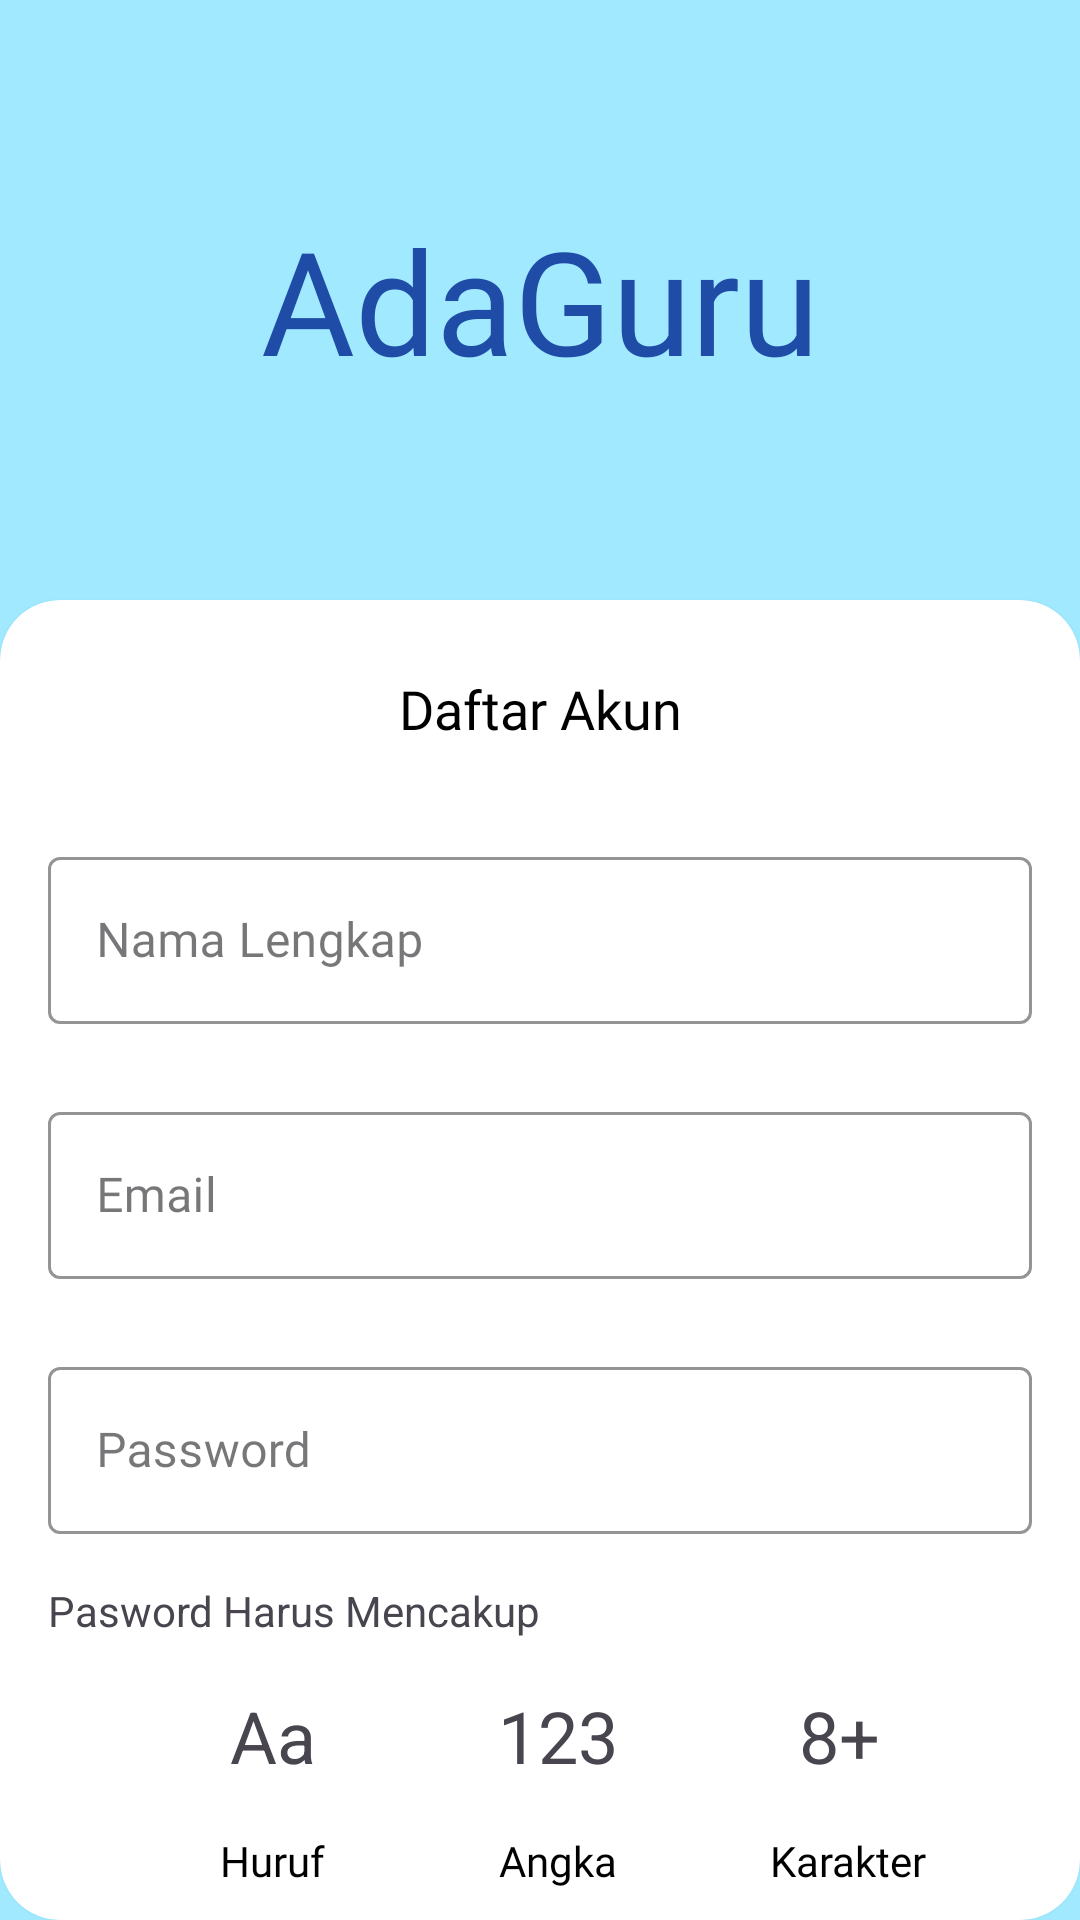

Layout XML and referenced resources for this Android screen:
<!-- AndroidManifest.xml: application theme Theme.Testingapl -->
<!-- res/layout/activity_daftar_akun.xml -->
<?xml version="1.0" encoding="utf-8"?>
<androidx.constraintlayout.widget.ConstraintLayout
    xmlns:android="http://schemas.android.com/apk/res/android"
    xmlns:app="http://schemas.android.com/apk/res-auto"
    xmlns:tools="http://schemas.android.com/tools"
    android:layout_width="match_parent"
    android:layout_height="match_parent"
    android:background="#A0E9FF"
    tools:context=".home_screen">


    <TextView
        android:id="@+id/lgo"
        android:layout_width="match_parent"
        android:layout_height="200dp"
        android:fontFamily="@font/rufina_bold"
        android:gravity="center"
        android:text="AdaGuru"
        android:textSize="48dp"
        android:textColor="#1E4CA6"
        app:layout_constraintEnd_toEndOf="parent"
        app:layout_constraintStart_toStartOf="parent"
        app:layout_constraintTop_toTopOf="parent" />

    <androidx.cardview.widget.CardView
        android:layout_width="0dp"
        android:layout_height="0dp"
        app:cardCornerRadius="20dp"
        app:layout_constraintBottom_toBottomOf="parent"
        app:layout_constraintEnd_toEndOf="parent"
        app:layout_constraintStart_toStartOf="parent"
        app:layout_constraintTop_toBottomOf="@+id/lgo">

        <androidx.constraintlayout.widget.ConstraintLayout
            android:layout_width="match_parent"
            android:layout_height="match_parent">


            <TextView
                android:id="@+id/textView3"
                android:layout_width="wrap_content"
                android:layout_height="wrap_content"
                android:layout_marginTop="24dp"
                android:fontFamily="@font/montserrat_regular"
                android:text="Daftar Akun"
                android:textColor="#000"
                android:textSize="18dp"
                app:layout_constraintEnd_toEndOf="parent"
                app:layout_constraintStart_toStartOf="parent"
                app:layout_constraintTop_toTopOf="parent" />

            <com.google.android.material.textfield.TextInputLayout
                android:id="@+id/namaa"
                style="@style/Widget.MaterialComponents.TextInputLayout.OutlinedBox"
                android:layout_width="0dp"
                android:layout_height="wrap_content"
                android:layout_marginStart="16dp"
                android:layout_marginTop="32dp"
                android:layout_marginEnd="16dp"
                android:gravity="center"
                android:hint="Nama Lengkap"
                app:boxStrokeColor="#1B2E67"
                app:hintTextColor="#000"
                app:layout_constraintEnd_toEndOf="parent"
                app:layout_constraintStart_toStartOf="parent"
                app:layout_constraintTop_toBottomOf="@+id/textView3">


                <com.google.android.material.textfield.TextInputEditText
                    android:id="@+id/nama"
                    android:layout_width="match_parent"
                    android:layout_height="wrap_content"
                    android:fontFamily="@font/montserrat_regular"
                    android:inputType="textEmailAddress"
                    tools:layout_editor_absoluteX="14dp"
                    tools:layout_editor_absoluteY="107dp" />
            </com.google.android.material.textfield.TextInputLayout>

            <com.google.android.material.textfield.TextInputLayout
                android:id="@+id/emll"
                style="@style/Widget.MaterialComponents.TextInputLayout.OutlinedBox"
                android:layout_width="0dp"
                android:layout_height="wrap_content"
                android:layout_marginStart="16dp"
                android:layout_marginTop="24dp"
                android:layout_marginEnd="16dp"
                android:gravity="center"
                android:hint="Email"
                app:boxStrokeColor="#1B2E67"
                app:hintTextColor="#000"
                app:layout_constraintEnd_toEndOf="parent"
                app:layout_constraintStart_toStartOf="parent"
                app:layout_constraintTop_toBottomOf="@+id/namaa">


                <com.google.android.material.textfield.TextInputEditText
                    android:id="@+id/eml"
                    android:layout_width="match_parent"
                    android:layout_height="wrap_content"
                    android:fontFamily="@font/montserrat_regular"
                    android:inputType="textEmailAddress"
                    tools:layout_editor_absoluteX="14dp"
                    tools:layout_editor_absoluteY="107dp" />
            </com.google.android.material.textfield.TextInputLayout>


            <com.google.android.material.textfield.TextInputLayout
                android:id="@+id/pass"
                style="@style/Widget.MaterialComponents.TextInputLayout.OutlinedBox"
                android:layout_width="0dp"
                android:layout_height="wrap_content"
                android:layout_marginStart="16dp"
                android:layout_marginTop="24dp"
                android:layout_marginEnd="16dp"
                android:gravity="center"
                android:hint="Password"
                app:boxStrokeColor="#1B2E67"
                app:hintTextColor="#000"
                app:layout_constraintEnd_toEndOf="parent"
                app:layout_constraintStart_toStartOf="parent"
                app:layout_constraintTop_toBottomOf="@+id/emll">


                <com.google.android.material.textfield.TextInputEditText
                    android:id="@+id/passs"
                    android:layout_width="match_parent"
                    android:layout_height="wrap_content"
                    android:fontFamily="@font/montserrat_regular"
                    android:inputType="textPassword"
                    tools:layout_editor_absoluteX="14dp"
                    tools:layout_editor_absoluteY="107dp" />
            </com.google.android.material.textfield.TextInputLayout>


            <com.google.android.material.button.MaterialButton
                android:id="@+id/but2"
                android:layout_width="match_parent"
                android:layout_height="55dp"
                android:layout_centerHorizontal="true"
                android:layout_marginStart="16dp"
                android:layout_marginTop="16dp"
                android:layout_marginEnd="16dp"
                android:backgroundTint="#3C65B0"
                android:elevation="10dp"
                android:fontFamily="@font/montserrat_regular"
                android:text="Daftar"
                android:textAllCaps="false"
                android:textColor="#FFFFFF"
                android:textStyle="bold"
                app:cornerRadius="10sp"
                app:elevation="10dp"
                app:iconPadding="-20dp"
                app:layout_constraintEnd_toEndOf="parent"
                app:layout_constraintHorizontal_bias="0.0"
                app:layout_constraintStart_toStartOf="parent"
                app:layout_constraintTop_toBottomOf="@+id/textView11" />

            <TextView
                android:id="@+id/textView6"
                android:layout_width="wrap_content"
                android:layout_height="wrap_content"
                android:layout_marginStart="16dp"
                android:layout_marginTop="16dp"
                android:text="Pasword Harus Mencakup"
                app:layout_constraintStart_toStartOf="parent"
                app:layout_constraintTop_toBottomOf="@+id/pass" />

            <TextView
                android:id="@+id/textView7"
                android:layout_width="wrap_content"
                android:layout_height="wrap_content"
                android:layout_marginStart="16dp"
                android:layout_marginTop="16dp"
                android:text="Aa"
                android:textSize="24dp"
                app:layout_constraintEnd_toStartOf="@+id/textView8"
                app:layout_constraintHorizontal_bias="0.5"
                app:layout_constraintHorizontal_chainStyle="spread"
                app:layout_constraintStart_toStartOf="parent"
                app:layout_constraintTop_toBottomOf="@+id/textView6" />

            <TextView
                android:id="@+id/textView8"
                android:layout_width="wrap_content"
                android:layout_height="wrap_content"
                android:layout_marginTop="16dp"
                android:text="123"
                android:textSize="24dp"
                app:layout_constraintEnd_toStartOf="@+id/textView9"
                app:layout_constraintHorizontal_bias="0.5"
                app:layout_constraintStart_toEndOf="@+id/textView7"
                app:layout_constraintTop_toBottomOf="@+id/textView6" />

            <TextView
                android:id="@+id/textView9"
                android:layout_width="wrap_content"
                android:layout_height="wrap_content"
                android:layout_marginTop="16dp"
                android:text="8+ "
                android:textSize="24dp"
                app:layout_constraintEnd_toEndOf="parent"
                app:layout_constraintHorizontal_bias="0.5"
                app:layout_constraintStart_toEndOf="@+id/textView8"
                app:layout_constraintTop_toBottomOf="@+id/textView6" />

            <TextView
                android:id="@+id/textView10"
                android:layout_width="wrap_content"
                android:layout_height="wrap_content"
                android:layout_marginTop="16dp"
                android:text="Huruf"
                android:textColor="#000"
                android:fontFamily="@font/montserrat_regular"
                app:layout_constraintEnd_toEndOf="@+id/textView7"
                app:layout_constraintStart_toStartOf="@+id/textView7"
                app:layout_constraintTop_toBottomOf="@+id/textView7" />

            <TextView
                android:id="@+id/textView11"
                android:layout_width="wrap_content"
                android:layout_height="wrap_content"
                android:layout_marginTop="16dp"
                android:fontFamily="@font/montserrat_regular"
                android:text="Angka"
                android:textColor="#000"
                app:layout_constraintEnd_toEndOf="@+id/textView8"
                app:layout_constraintStart_toStartOf="@+id/textView8"
                app:layout_constraintTop_toBottomOf="@+id/textView8" />

            <TextView
                android:id="@+id/textView12"
                android:layout_width="wrap_content"
                android:layout_height="wrap_content"
                android:layout_marginTop="16dp"
                android:fontFamily="@font/montserrat_regular"
                android:text="Karakter"
                android:textColor="#000"
                app:layout_constraintEnd_toEndOf="@+id/textView9"
                app:layout_constraintStart_toStartOf="@+id/textView9"
                app:layout_constraintTop_toBottomOf="@+id/textView9" />
        </androidx.constraintlayout.widget.ConstraintLayout>


    </androidx.cardview.widget.CardView>
</androidx.constraintlayout.widget.ConstraintLayout>
<!-- resources referenced by this layout -->
<resources>
  <style name="Theme.Testingapl" parent="Base.Theme.Testingapl" />
  <style name="Base.Theme.Testingapl" parent="Theme.Material3.DayNight.NoActionBar">
          
           <item name="colorPrimary">#191919</item>
      </style>
</resources>
